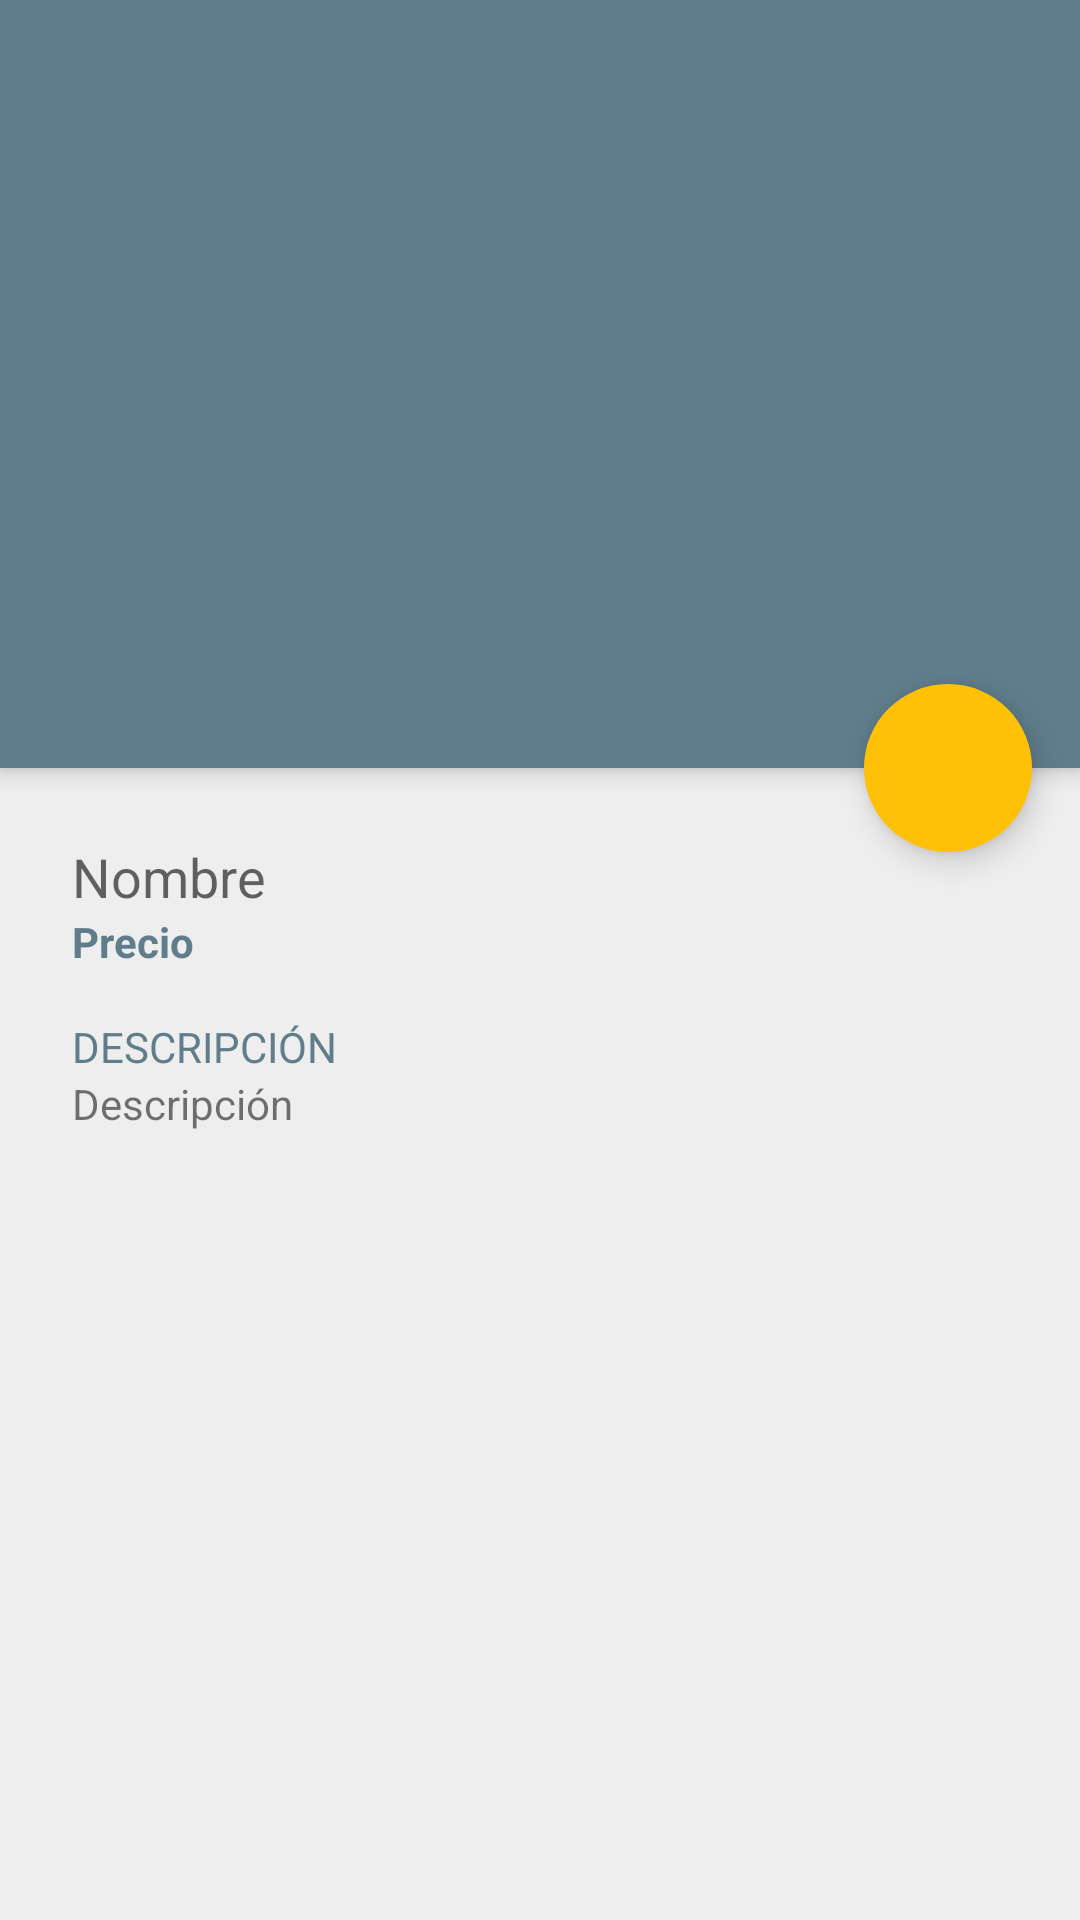

This screen was rendered from an Android layout file. Write that file and the resources it references.
<!-- AndroidManifest.xml: application theme AppTheme -->
<!-- res/layout/activity_detalles_producto_.xml -->
<android.support.design.widget.CoordinatorLayout xmlns:android="http://schemas.android.com/apk/res/android"
    xmlns:app="http://schemas.android.com/apk/res-auto"
    android:id="@+id/coordinator"
    android:layout_width="match_parent"
    android:layout_height="match_parent">

    
    <android.support.design.widget.AppBarLayout
        android:id="@+id/app_bar"
        android:layout_width="match_parent"
        android:layout_height="256dp"
        android:theme="@style/ThemeOverlay.AppCompat.Dark.ActionBar">

        
        <android.support.v7.widget.Toolbar xmlns:app="http://schemas.android.com/apk/res-auto"
            android:id="@+id/toolbar"
            android:layout_width="match_parent"
            android:layout_height="?attr/actionBarSize"
            app:popupTheme="@style/ThemeOverlay.AppCompat.Light"
            app:theme="@style/ThemeOverlay.AppCompat.Dark.ActionBar" />

        
        <ImageView
            android:id="@+id/detallesImagen"
            android:layout_width="match_parent"
            android:layout_height="match_parent"
            android:transitionName="compartir_imagen" />


    </android.support.design.widget.AppBarLayout>
    
    <android.support.design.widget.FloatingActionButton
        android:id="@+id/fab"
        android:layout_width="@dimen/size_fab"
        android:layout_height="@dimen/size_fab"
        android:layout_margin="@dimen/fab_margin"
        android:src="@drawable/ic_anadir_carrito_blanco"
        app:borderWidth="0dp"
        app:elevation="6dp"
        app:layout_anchor="@id/app_bar"
        app:layout_anchorGravity="bottom|right|end" />

    <android.support.v4.widget.NestedScrollView
        android:id="@+id/scroll"
        android:layout_width="match_parent"
        android:layout_height="match_parent"
        app:layout_behavior="@string/appbar_scrolling_view_behavior">

        <LinearLayout
            android:layout_width="match_parent"
            android:layout_height="match_parent"
            android:layout_margin="8dp"
            android:orientation="vertical"
            android:paddingBottom="@dimen/activity_vertical_margin"
            android:paddingLeft="@dimen/activity_horizontal_margin"
            android:paddingRight="@dimen/activity_horizontal_margin"
            android:paddingTop="@dimen/activity_vertical_margin">


            <TextView
                android:id="@+id/detallesNombre"
                android:layout_width="wrap_content"
                android:layout_height="wrap_content"
                android:text="Nombre"
                android:textAppearance="?android:attr/textAppearanceMedium" />

            <TextView
                android:id="@+id/detallesPrecio"
                android:layout_width="wrap_content"
                android:layout_height="wrap_content"
                android:text="Precio"
                android:textColor="?colorPrimary"
                android:textStyle="bold" />

            <TextView
                android:id="@+id/destallesTituloDescripcion"
                android:layout_width="wrap_content"
                android:layout_height="wrap_content"
                android:paddingTop="16dp"
                android:text="DESCRIPCIÓN"
                android:textColor="?colorPrimary" />

            <TextView
                android:id="@+id/destallesDescripcion"
                android:layout_width="wrap_content"
                android:layout_height="wrap_content"
                android:text="Descripción" />

        </LinearLayout>


    </android.support.v4.widget.NestedScrollView>


</android.support.design.widget.CoordinatorLayout>
<!-- resources referenced by this layout -->
<resources>
  <dimen name="activity_horizontal_margin">16dp</dimen>
  <dimen name="activity_vertical_margin">16dp</dimen>
  <dimen name="fab_margin">16dp</dimen>
  <dimen name="size_fab">56dp</dimen>
  <style name="AppTheme" parent="Theme.AppCompat.Light.NoActionBar">
  
          
          <item name="android:windowContentTransitions">true</item>
  
          
          <item name="android:windowAllowEnterTransitionOverlap">false</item>
          <item name="android:windowAllowReturnTransitionOverlap">false</item>
  
          
          
          <item name="android:windowSharedElementsUseOverlay">true</item>
  
  
          
          <item name="android:windowBackground">@color/window_background</item>
  
          <item name="colorPrimary">@color/primaryColor</item>
          <item name="colorPrimaryDark">@color/primaryDarkColor</item>
          <item name="colorAccent">@color/accentColor</item>
      </style>
  <color name="window_background">#EEEEEE</color>
  <color name="primaryColor">#607D8B</color>
  <color name="primaryDarkColor">#455A64</color>
  <color name="accentColor">#FFC107</color>
</resources>
